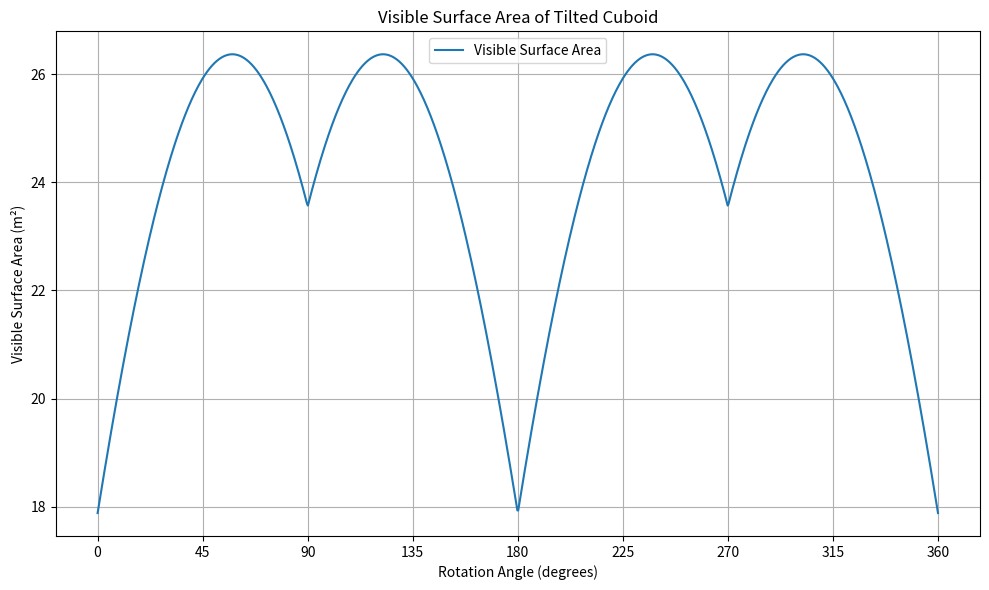

Python code for this plot:
import numpy as np
import matplotlib.pyplot as plt

# Cuboid dimensions
width = 3.6
height = 2.7
depth = 5.7
tilt_deg = 23.44

# Rotation angles
theta_deg = np.linspace(0, 360, 1000)
theta_rad = np.radians(theta_deg)
tilt_rad = np.radians(tilt_deg)

# Front and side faces
front_side_visible = height * (np.abs(width * np.cos(theta_rad)) + np.abs(depth * np.sin(theta_rad)))

# Top and bottom faces
top_face_visible = width * depth * np.sin(tilt_rad) * (1 + np.cos(theta_rad)) / 2
bottom_face_visible = width * depth * np.sin(tilt_rad) * (1 - np.cos(theta_rad)) / 2

# Total visible surface area
visible_area = front_side_visible + top_face_visible + bottom_face_visible

# Plot
plt.figure(figsize=(10, 6))
plt.plot(theta_deg, visible_area, label='Visible Surface Area')
plt.title('Visible Surface Area of Tilted Cuboid')
plt.xlabel('Rotation Angle (degrees)')
plt.ylabel('Visible Surface Area (m²)')
plt.grid(True)
plt.legend()
plt.xticks(np.arange(0, 361, 45))
plt.tight_layout()
plt.show()
